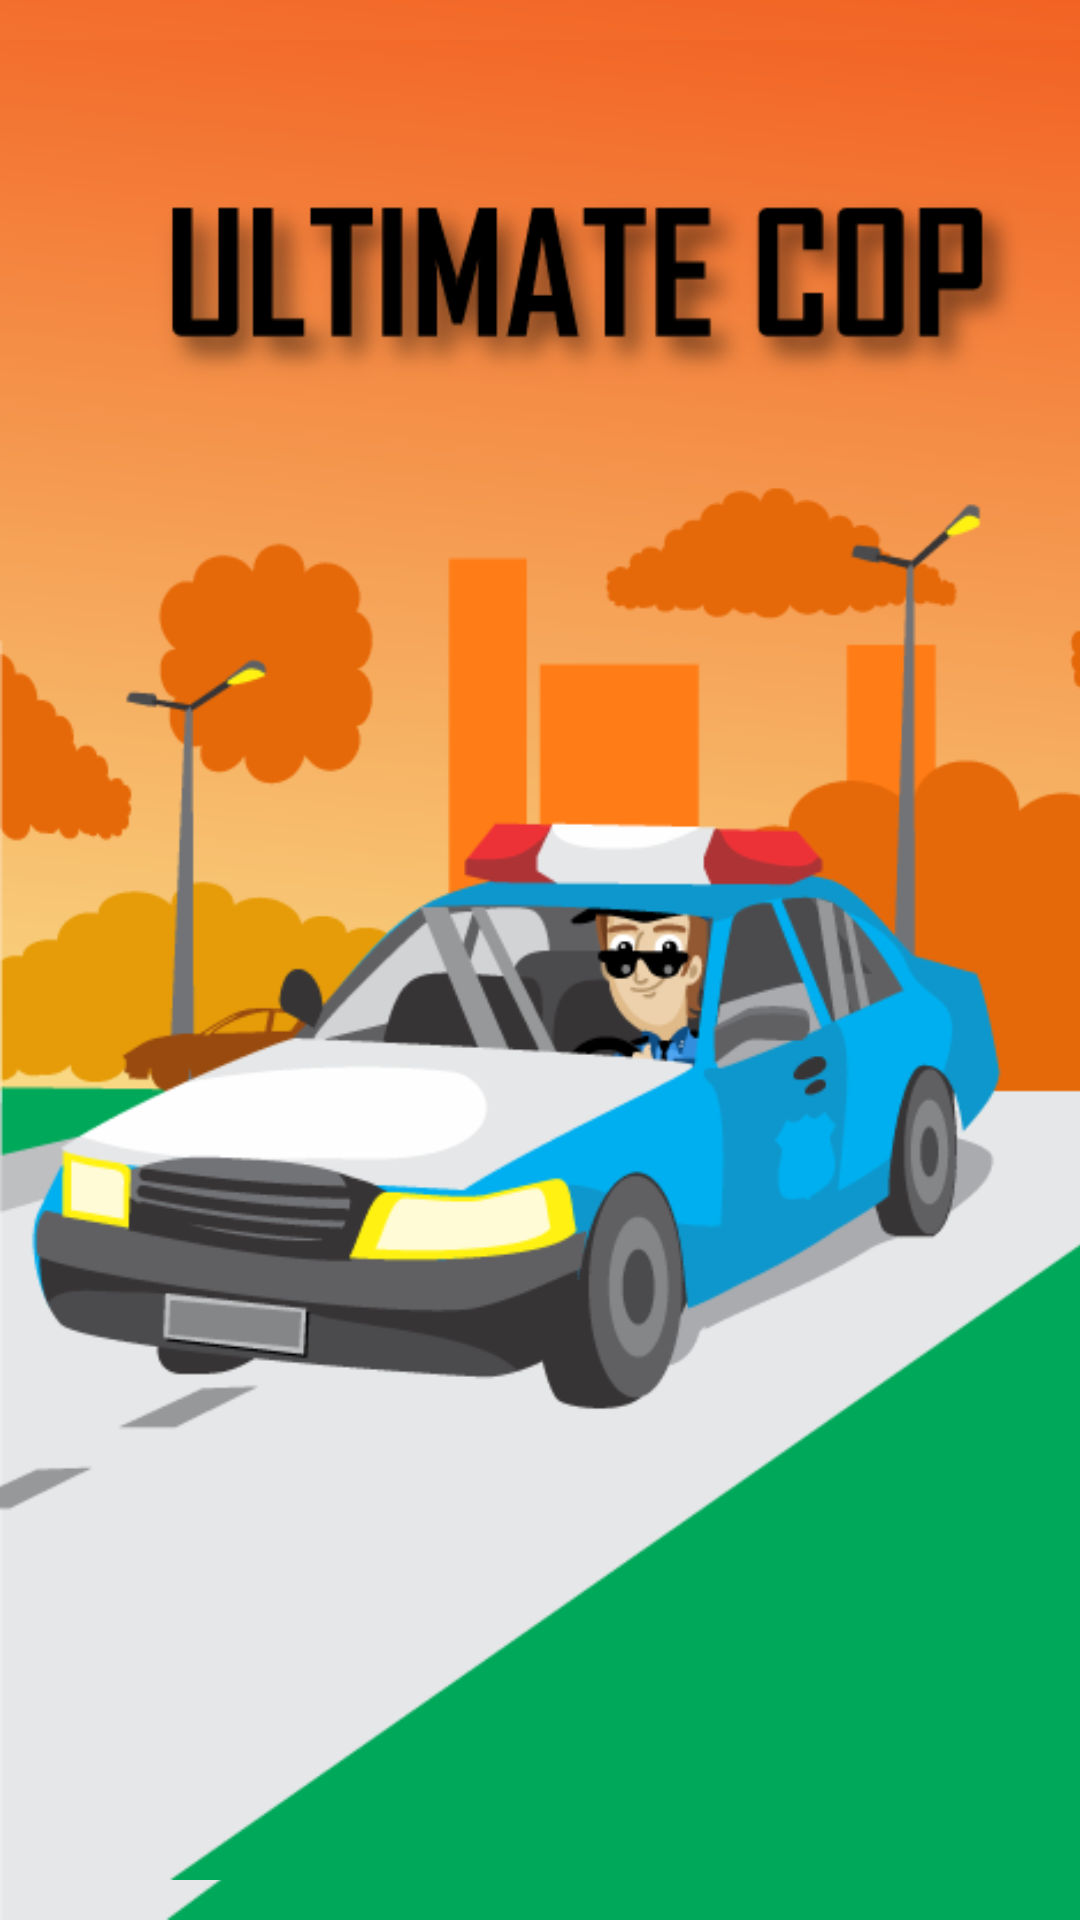

Reconstruct the res/layout file that produces this screen, plus the resources it refers to.
<!-- AndroidManifest.xml: application theme AppTheme -->
<!-- res/layout/activity_new_game.xml -->
<?xml version="1.0" encoding="utf-8"?>
<android.support.constraint.ConstraintLayout xmlns:android="http://schemas.android.com/apk/res/android"
    xmlns:app="http://schemas.android.com/apk/res-auto"
    xmlns:tools="http://schemas.android.com/tools"
    android:layout_width="match_parent"
    android:background="@drawable/icytower2"
    android:layout_height="match_parent"
    tools:context="me.icytower.UltimateCop.Activities.NewGame">
    <ImageView
        android:layout_width="368dp"
        android:layout_height="wrap_content"
        android:src="@drawable/icytower2"
        tools:layout_editor_absoluteY="0dp"
        tools:layout_editor_absoluteX="8dp" />
</android.support.constraint.ConstraintLayout>
<!-- resources referenced by this layout -->
<resources>
  <!-- drawable icytower2: jpg bitmap (drawable, 75855 bytes) -->
  <style name="AppTheme" parent="Theme.AppCompat.Light.DarkActionBar">
          
          <item name="colorPrimary">@color/colorPrimary</item>
          <item name="colorPrimaryDark">@color/menuPrimaryDark</item>
      </style>
  <color name="colorPrimary">#00cbf9</color>
  <color name="menuPrimaryDark">#000000</color>
</resources>
